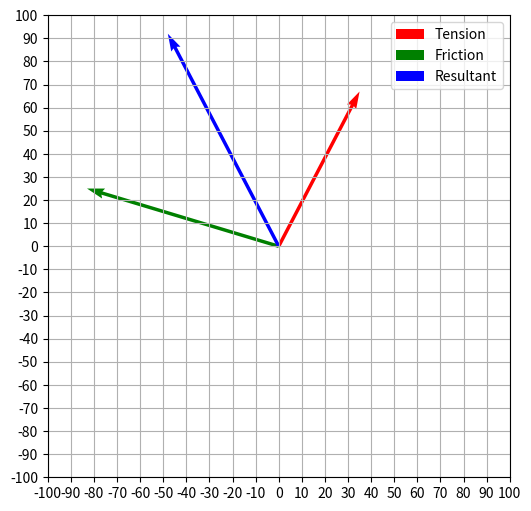

Recreate this plot in Python.
import matplotlib.pyplot as plt
import numpy as np
class PhysicsVector:
    def __init__(self, x_comp, y_comp, name="Force", color="green"):
        self.x = x_comp
        self.y = y_comp
        self.name = name
        self.color = color
    def get_magnitude(self):
            return np.sqrt(self.x**2 + self.y**2)
    def display(self,ax):
            ax.quiver(0,0, self.x, self.y, color=self.color,
                      angles = 'xy', scale_units='xy', scale=1, label=self.name)
fig, ax = plt.subplots(figsize=(6,6))
f1 = PhysicsVector(35, 67, "Tension", "red")
f2 = PhysicsVector(-83, 25, "Friction", "green")
f3 = PhysicsVector(f1.x + f2.x, f1.y + f2.y, "Resultant", "blue")

print(f"The {f1.name} magnitude is: {f1.get_magnitude():.2f}")
f1.display(ax)
f2.display(ax)
f3.display(ax)
ax.set_xlim(-100, 100)
ax.set_ylim(-100, 100)
ax.grid(True)
ax.set_aspect('equal')
plt.legend()
ax.set_xticks(np.arange(-100, 101, 10))
ax.set_yticks(np.arange(-100, 101, 10))
plt.show()
